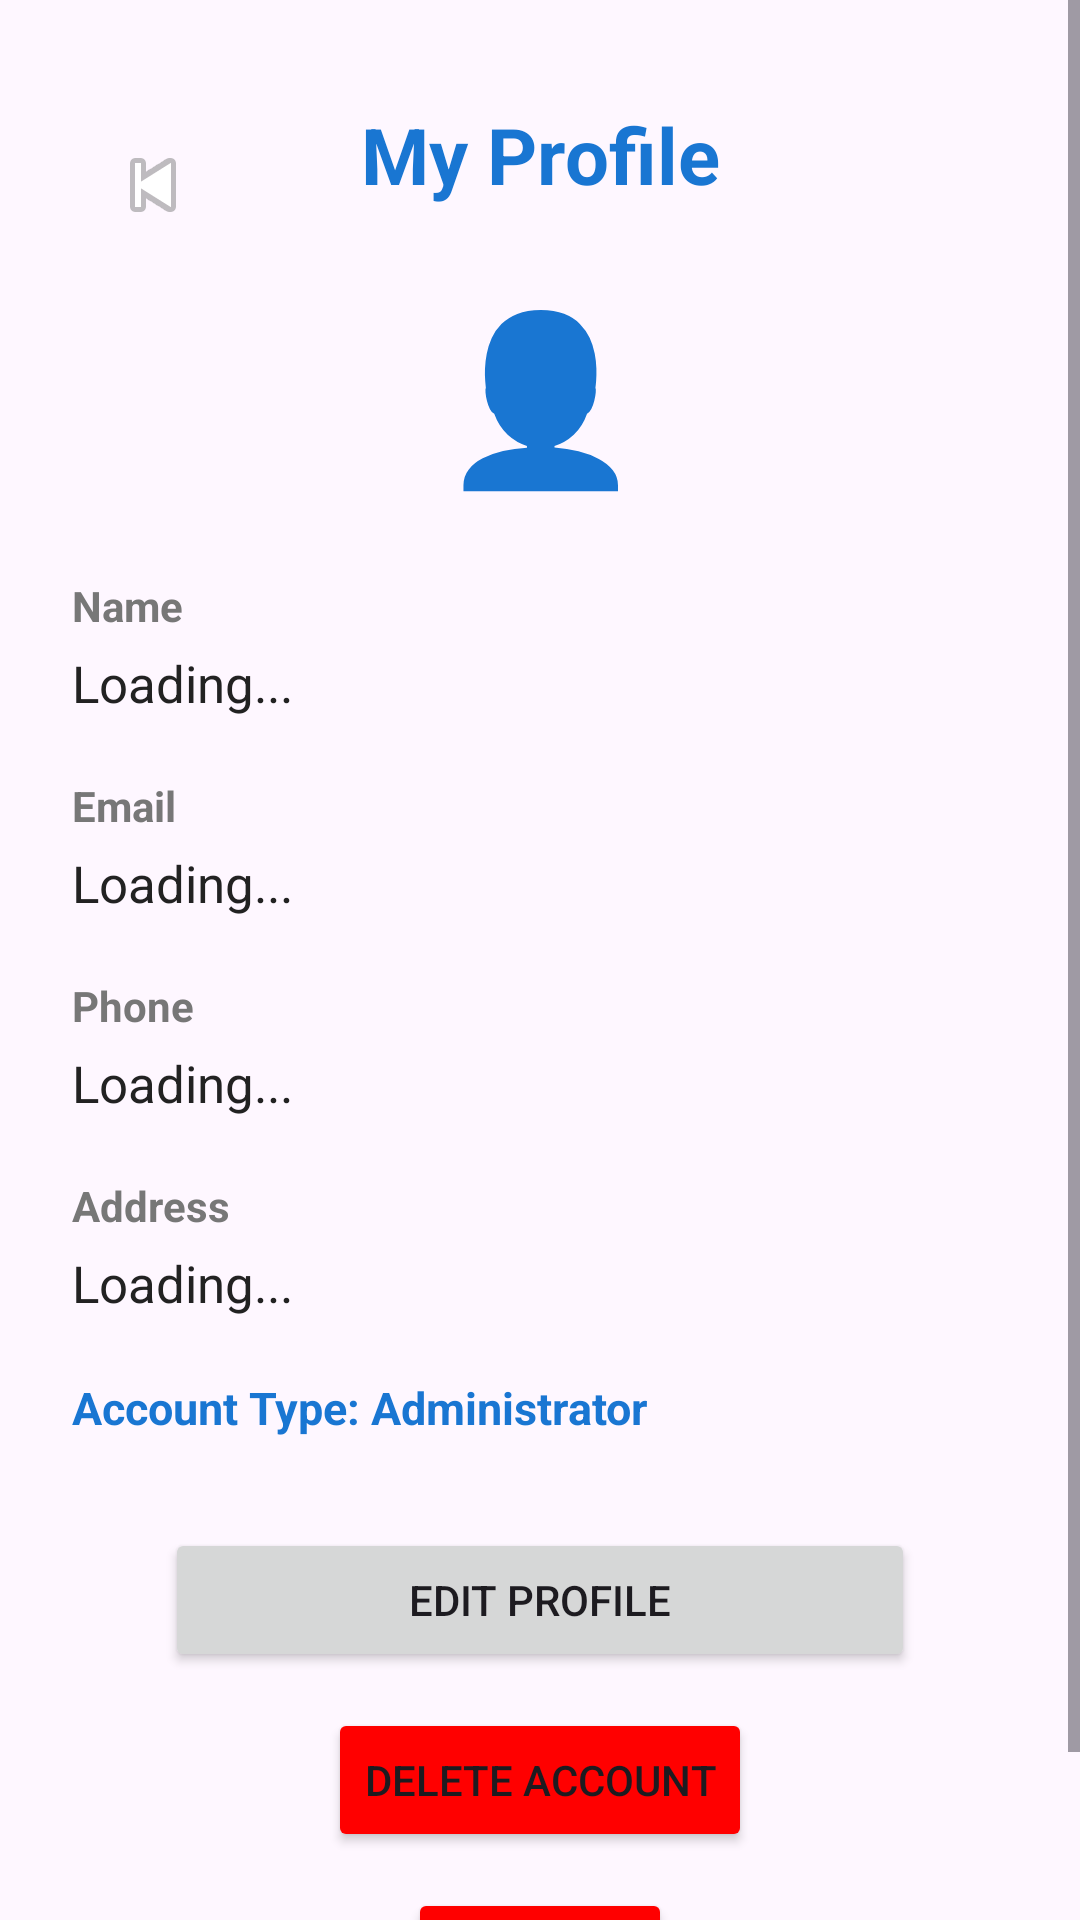

Reconstruct the res/layout file that produces this screen, plus the resources it refers to.
<!-- AndroidManifest.xml: application theme Theme.WaterSupply -->
<!-- res/layout/activity_admin_profile.xml -->
<?xml version="1.0" encoding="utf-8"?>
<ScrollView
    xmlns:android="http://schemas.android.com/apk/res/android"
    xmlns:app="http://schemas.android.com/apk/res-auto"
    android:layout_width="match_parent"
    android:layout_height="match_parent"
    android:fillViewport="true">

    <androidx.constraintlayout.widget.ConstraintLayout
        android:layout_width="match_parent"
        android:layout_height="wrap_content"
        android:padding="24dp">

        <ImageButton
            android:id="@+id/btnProfileBack"
            android:layout_width="54dp"
            android:layout_height="75dp"
            android:background="?attr/selectableItemBackgroundBorderless"
            android:contentDescription="Back"
            android:src="@android:drawable/ic_media_previous"
            app:layout_constraintStart_toStartOf="parent"
            app:layout_constraintTop_toTopOf="parent" />

        <TextView
            android:id="@+id/tvProfileTitle"
            android:layout_width="wrap_content"
            android:layout_height="wrap_content"
            android:text="My Profile"
            android:textSize="26sp"
            android:textStyle="bold"
            android:textColor="#1976D2"
            app:layout_constraintTop_toTopOf="parent"
            app:layout_constraintStart_toStartOf="parent"
            app:layout_constraintEnd_toEndOf="parent"
            android:layout_marginTop="10dp" />

        <TextView
            android:id="@+id/tvProfileIcon"
            android:layout_width="wrap_content"
            android:layout_height="wrap_content"
            android:text="👤"
            android:textSize="55sp"
            app:layout_constraintTop_toBottomOf="@id/tvProfileTitle"
            app:layout_constraintStart_toStartOf="parent"
            app:layout_constraintEnd_toEndOf="parent"
            android:layout_marginTop="25dp" />

        <TextView
            android:id="@+id/tvNameLabel"
            android:layout_width="0dp"
            android:layout_height="wrap_content"
            android:text="Name"
            android:textStyle="bold"
            android:textColor="#777777"
            app:layout_constraintTop_toBottomOf="@id/tvProfileIcon"
            app:layout_constraintStart_toStartOf="parent"
            app:layout_constraintEnd_toEndOf="parent"
            android:layout_marginTop="25dp" />

        <TextView
            android:id="@+id/tvProfileName"
            android:layout_width="0dp"
            android:layout_height="wrap_content"
            android:text="Loading..."
            android:textSize="17sp"
            android:textColor="#222222"
            app:layout_constraintTop_toBottomOf="@id/tvNameLabel"
            app:layout_constraintStart_toStartOf="parent"
            app:layout_constraintEnd_toEndOf="parent"
            android:layout_marginTop="5dp" />

        <TextView
            android:id="@+id/tvEmailLabel"
            android:layout_width="0dp"
            android:layout_height="wrap_content"
            android:text="Email"
            android:textStyle="bold"
            android:textColor="#777777"
            app:layout_constraintTop_toBottomOf="@id/tvProfileName"
            app:layout_constraintStart_toStartOf="parent"
            app:layout_constraintEnd_toEndOf="parent"
            android:layout_marginTop="20dp" />

        <TextView
            android:id="@+id/tvProfileEmail"
            android:layout_width="0dp"
            android:layout_height="wrap_content"
            android:text="Loading..."
            android:textSize="17sp"
            android:textColor="#222222"
            app:layout_constraintTop_toBottomOf="@id/tvEmailLabel"
            app:layout_constraintStart_toStartOf="parent"
            app:layout_constraintEnd_toEndOf="parent"
            android:layout_marginTop="5dp" />

        <TextView
            android:id="@+id/tvPhoneLabel"
            android:layout_width="0dp"
            android:layout_height="wrap_content"
            android:text="Phone"
            android:textStyle="bold"
            android:textColor="#777777"
            app:layout_constraintTop_toBottomOf="@id/tvProfileEmail"
            app:layout_constraintStart_toStartOf="parent"
            app:layout_constraintEnd_toEndOf="parent"
            android:layout_marginTop="20dp" />

        <TextView
            android:id="@+id/tvProfilePhone"
            android:layout_width="0dp"
            android:layout_height="wrap_content"
            android:text="Loading..."
            android:textSize="17sp"
            android:textColor="#222222"
            app:layout_constraintTop_toBottomOf="@id/tvPhoneLabel"
            app:layout_constraintStart_toStartOf="parent"
            app:layout_constraintEnd_toEndOf="parent"
            android:layout_marginTop="5dp" />

        <TextView
            android:id="@+id/tvAddressLabel"
            android:layout_width="0dp"
            android:layout_height="wrap_content"
            android:text="Address"
            android:textStyle="bold"
            android:textColor="#777777"
            app:layout_constraintTop_toBottomOf="@id/tvProfilePhone"
            app:layout_constraintStart_toStartOf="parent"
            app:layout_constraintEnd_toEndOf="parent"
            android:layout_marginTop="20dp" />

        <TextView
            android:id="@+id/tvProfileAddress"
            android:layout_width="0dp"
            android:layout_height="wrap_content"
            android:text="Loading..."
            android:textSize="17sp"
            android:textColor="#222222"
            app:layout_constraintTop_toBottomOf="@id/tvAddressLabel"
            app:layout_constraintStart_toStartOf="parent"
            app:layout_constraintEnd_toEndOf="parent"
            android:layout_marginTop="5dp" />

        <TextView
            android:id="@+id/tvRole"
            android:layout_width="wrap_content"
            android:layout_height="wrap_content"
            android:text="Account Type: Administrator"
            android:textSize="15sp"
            android:textStyle="bold"
            android:textColor="#1976D2"
            app:layout_constraintTop_toBottomOf="@id/tvProfileAddress"
            app:layout_constraintStart_toStartOf="parent"
            android:layout_marginTop="20dp" />

        <Button
            android:id="@+id/btnEditProfile"
            android:layout_width="250dp"
            android:layout_height="wrap_content"
            android:text="EDIT PROFILE"
            app:layout_constraintTop_toBottomOf="@id/tvRole"
            app:layout_constraintStart_toStartOf="parent"
            app:layout_constraintEnd_toEndOf="parent"
            android:layout_marginTop="30dp" />

        <Button
            android:id="@+id/btnDeleteAccount"
            android:layout_width="wrap_content"
            android:layout_height="wrap_content"
            android:text="DELETE ACCOUNT"
            android:backgroundTint="#FF0000"
            app:layout_constraintTop_toBottomOf="@id/btnEditProfile"
            app:layout_constraintStart_toStartOf="parent"
            app:layout_constraintEnd_toEndOf="parent"
            android:layout_marginTop="12dp" />

        <Button
            android:id="@+id/btnLogout"
            android:layout_width="wrap_content"
            android:layout_height="wrap_content"
            android:text="LOGOUT"
            android:backgroundTint="#FF0000"
            app:layout_constraintTop_toBottomOf="@id/btnDeleteAccount"
            app:layout_constraintStart_toStartOf="parent"
            app:layout_constraintEnd_toEndOf="parent"
            android:layout_marginTop="12dp"
            android:layout_marginBottom="30dp" />

    </androidx.constraintlayout.widget.ConstraintLayout>

</ScrollView>
<!-- resources referenced by this layout -->
<resources>
  <style name="Theme.WaterSupply" parent="Base.Theme.WaterSupply" />
  <style name="Base.Theme.WaterSupply" parent="Theme.Material3.DayNight.NoActionBar">
          
          
      </style>
</resources>
